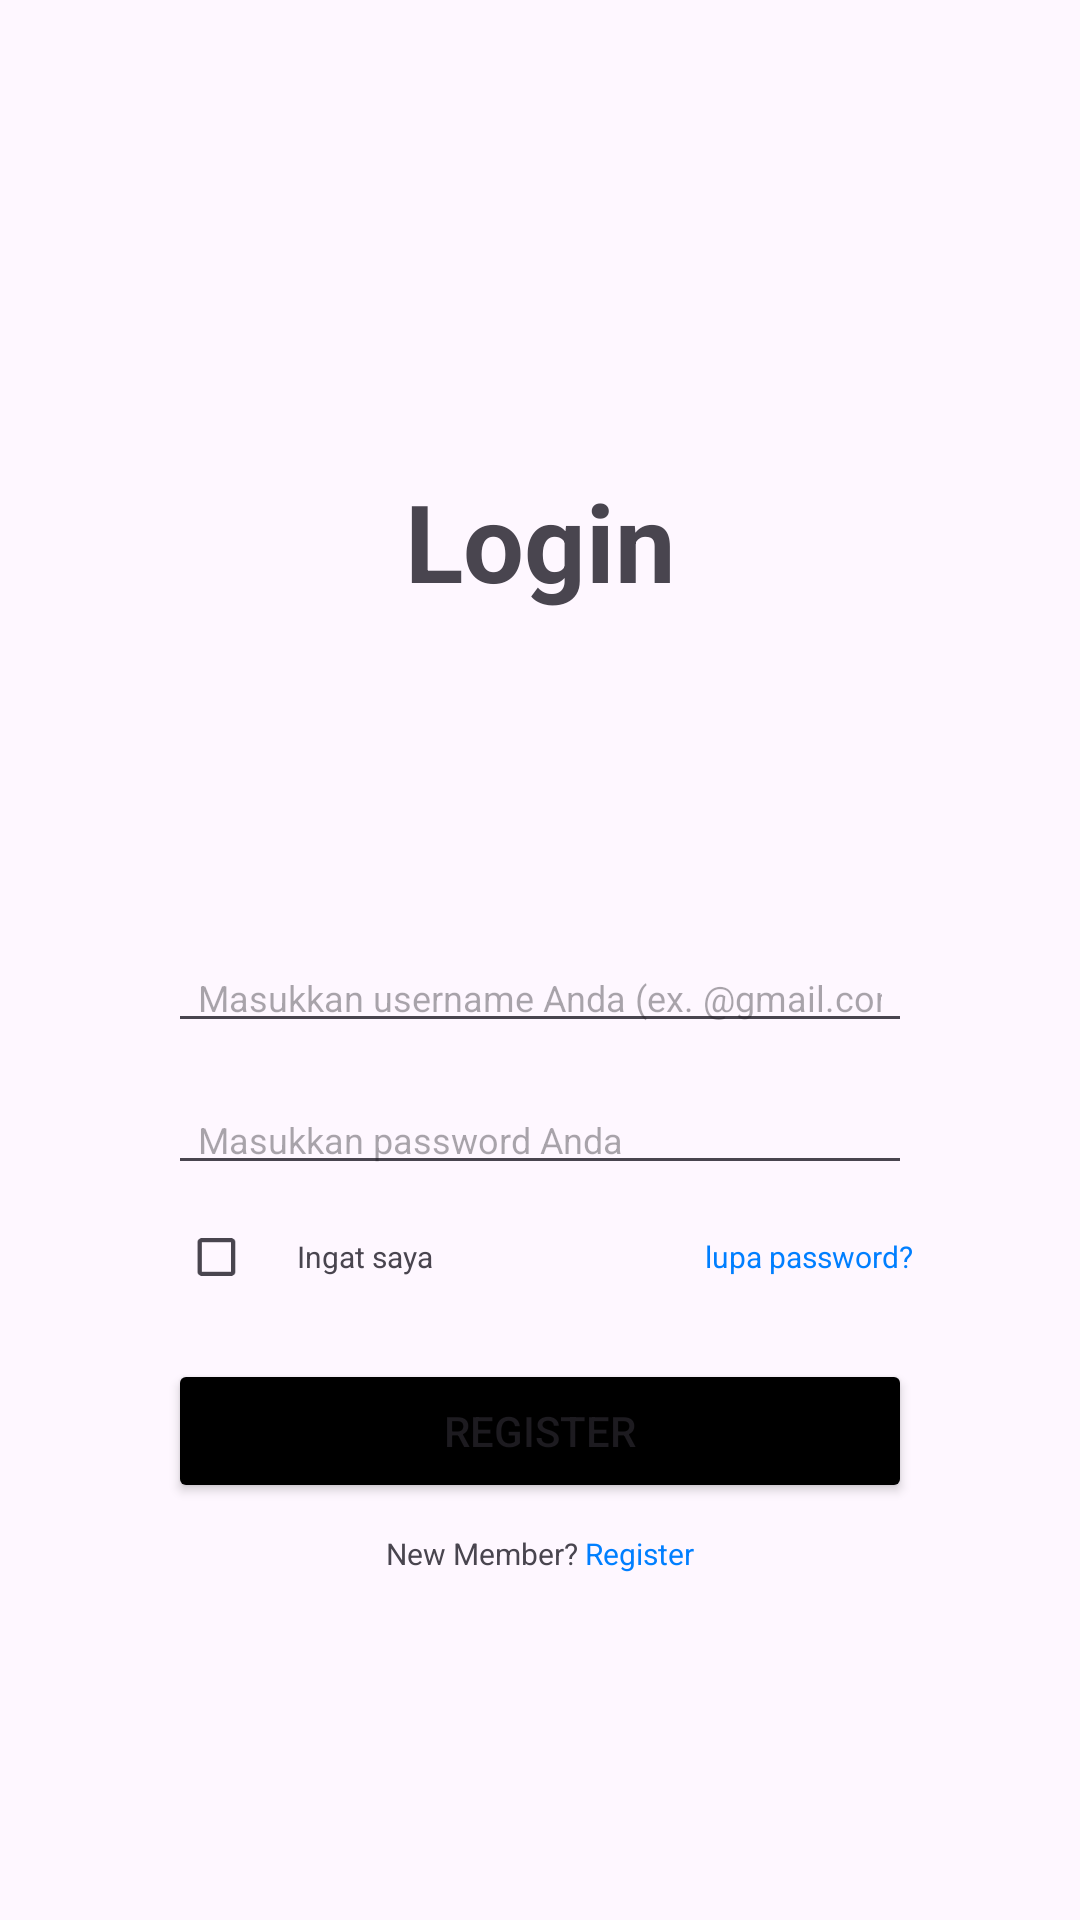

Reconstruct the res/layout file that produces this screen, plus the resources it refers to.
<!-- AndroidManifest.xml: application theme Theme.Intentandactivity -->
<!-- res/layout/activity_second.xml -->
<?xml version="1.0" encoding="utf-8"?>
<RelativeLayout xmlns:android="http://schemas.android.com/apk/res/android"
    xmlns:app="http://schemas.android.com/apk/res-auto"
    xmlns:tools="http://schemas.android.com/tools"
    android:id="@+id/main"
    android:layout_width="match_parent"
    android:layout_height="match_parent"
    android:padding="16dp"
    tools:context=".SecondActivity">

    <TextView
        android:id="@+id/login"
        android:layout_width="match_parent"
        android:layout_height="wrap_content"
        android:layout_marginTop="140dp"
        android:layout_marginBottom="90dp"
        android:layout_centerHorizontal="true"
        android:text="@string/login"
        android:textSize="36sp"
        android:textAlignment="center"
        android:textStyle="bold"/>

    <EditText
        android:id="@+id/login_username"
        android:layout_width="match_parent"
        android:layout_height="wrap_content"
        android:layout_below="@id/login"
        android:layout_marginTop="20dp"
        android:layout_marginStart="40dp"
        android:layout_marginEnd="40dp"
        android:hint="@string/username"
        android:textSize="12sp"
        android:inputType="textPersonName"
        android:paddingStart="10dp"
        android:paddingEnd="10dp"
        android:minHeight="32dp"/>

    <EditText
        android:id="@+id/login_password"
        android:layout_width="match_parent"
        android:layout_height="wrap_content"
        android:layout_below="@id/login_username"
        android:layout_marginTop="14dp"
        android:layout_marginStart="40dp"
        android:layout_marginEnd="40dp"
        android:hint="@string/password"
        android:textSize="12dp"
        android:inputType="textPassword"
        android:paddingStart="10dp"
        android:paddingEnd="10dp"
        android:minHeight="32dp"/>

    <LinearLayout
        android:id="@+id/regis_terms"
        android:layout_width="match_parent"
        android:layout_height="wrap_content"
        android:layout_below="@id/login_password"
        android:layout_marginStart="40dp"
        android:layout_marginEnd="40dp"
        android:gravity="center_vertical"
        android:orientation="horizontal">

        <CheckBox
            android:layout_width="33dp"
            android:layout_height="wrap_content"
            android:layout_marginEnd="10dp"
            android:scaleX="0.7"
            android:scaleY="0.7" />

        <TextView
            android:id="@+id/terms"
            android:layout_width="wrap_content"
            android:layout_height="wrap_content"
            android:textSize="10sp"
            android:text="@string/ingat"/>

        <TextView
            android:layout_width="wrap_content"
            android:layout_height="wrap_content"
            android:layout_marginStart="10dp"
            android:text="@string/forget"
            android:textSize="10sp"
            android:layout_weight="1"
            android:gravity="end" />
    </LinearLayout>

    <Button
        android:id="@+id/btn_to_login"
        android:layout_width="match_parent"
        android:layout_height="wrap_content"
        android:layout_marginTop="10dp"
        android:layout_marginStart="40dp"
        android:layout_marginEnd="40dp"
        android:layout_below="@+id/regis_terms"
        android:text="Register"
        android:backgroundTint="@color/black"/>

    <TextView
        android:layout_width="match_parent"
        android:layout_height="wrap_content"
        android:layout_below="@+id/btn_to_login"
        android:text="@string/newmember"
        android:textSize="10sp"
        android:layout_marginTop="10dp"
        android:gravity="center"/>

</RelativeLayout>
<!-- resources referenced by this layout -->
<resources>
  <string name="forget"><font color="#007FFF">lupa password?</font></string>
  <string name="ingat">Ingat saya</string>
  <string name="login">Login</string>
  <string name="newmember">New Member? <font color="#007FFF">Register</font></string>
  <string name="password">Masukkan password Anda</string>
  <string name="username">Masukkan username Anda (ex. @gmail.com)</string>
  <style name="Theme.Intentandactivity" parent="Base.Theme.Intentandactivity" />
  <style name="Base.Theme.Intentandactivity" parent="Theme.Material3.DayNight.NoActionBar">
          
          
      </style>
  <!-- not gathered from this repository: default colours our renderer supplied (Android Studio template values) -->
  <color name="black">#FF000000</color>
</resources>
